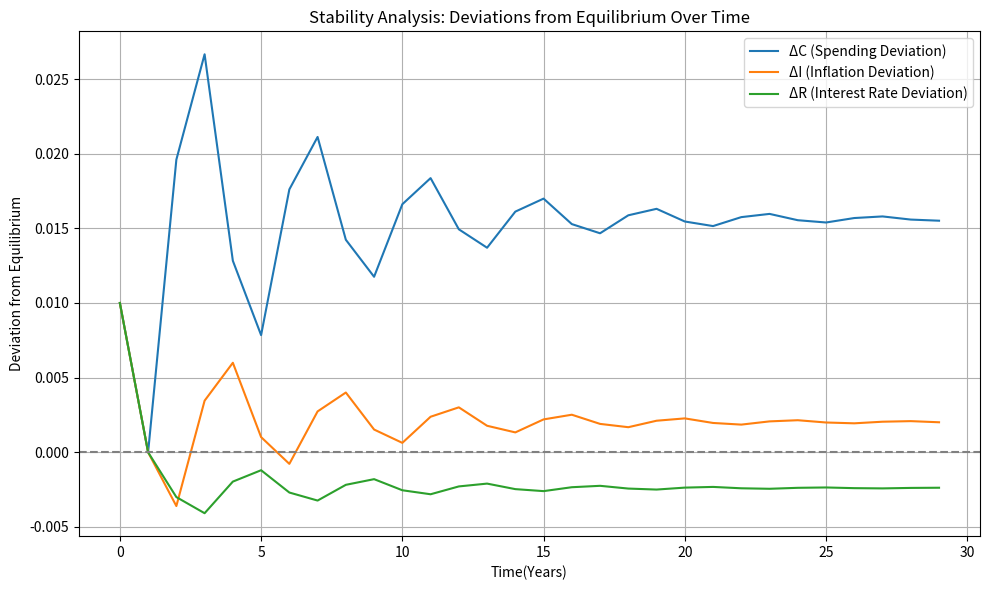

This chart was generated by the following Python code: (Note: this script raises an exception after producing the figure.)
#Stabilty Analysis 

import numpy as np
import matplotlib.pyplot as plt

# Equilibrium values (policy targets)
C_eq = 2.0  # Spending growth (%)
I_eq = 2.0  # Inflation (%)
R_eq = 1.5  # Interest rate (%)

# Model parameters
alpha = 0.98
beta = 0.18
gamma = 0.2

# Simulation setup
steps = 30
delta_C = np.zeros(steps)
delta_I = np.zeros(steps)
delta_R = np.zeros(steps)

# Initial deviations from equilibrium
delta_C[0], delta_C[1] = 0.01, 0.0
delta_I[0], delta_I[1] = 0.01, 0.0
delta_R[0], delta_R[1] = 0.01, 0.0

# Linearized perturbation system
for i in range(2, steps):
    delta_C[i] = delta_C[i-1] - alpha * C_eq * (delta_I[i-1] - delta_I[i-2])
    delta_I[i] = delta_I[i-1] + beta * I_eq * (delta_C[i-1] - delta_C[i-2])
    delta_R[i] = delta_R[i-1] + gamma * R_eq * (delta_I[i-1] - delta_I[i-2])

# Plot the results
plt.figure(figsize=(10, 6))
plt.plot(delta_C, label='ΔC (Spending Deviation)')
plt.plot(delta_I, label='ΔI (Inflation Deviation)')
plt.plot(delta_R, label='ΔR (Interest Rate Deviation)')
plt.axhline(0, color='gray', linestyle='--')
plt.title('Stability Analysis: Deviations from Equilibrium Over Time')
plt.xlabel('Time(Years)')
plt.ylabel('Deviation from Equilibrium')
plt.legend()
plt.grid(True)
plt.tight_layout()
plt.show()

#Jacobian & eigenvalues
import numpy as np
import pandas as pd

# Parameters and equilibrium
alpha, beta, gamma = 0.98, 0.18, 0.2
C_eq, I_eq, R_eq = 2.0, 2.0, 1.5

# Build the 6×6 Jacobian
J = np.zeros((6, 6))
J[0, 1] = 1
J[0, 3] = -alpha * C_eq
J[0, 2] =  alpha * C_eq
J[1, 0] =  1
J[2, 3] =  1
J[2, 1] =  beta * I_eq
J[2, 0] = -beta * I_eq
J[3, 2] =  1
J[4, 5] =  1
J[4, 3] =  gamma * R_eq
J[4, 2] = -gamma * R_eq
J[5, 4] =  1

# Compute eigenvalues
eigvals = np.linalg.eigvals(J)

# Display
print("Jacobian matrix J:")
print(J)

df = pd.DataFrame({
    'Eigenvalue': eigvals,
    'Magnitude': np.abs(eigvals)
})
print("\nEigenvalues and their magnitudes:")
print(df.to_markdown(index=False))